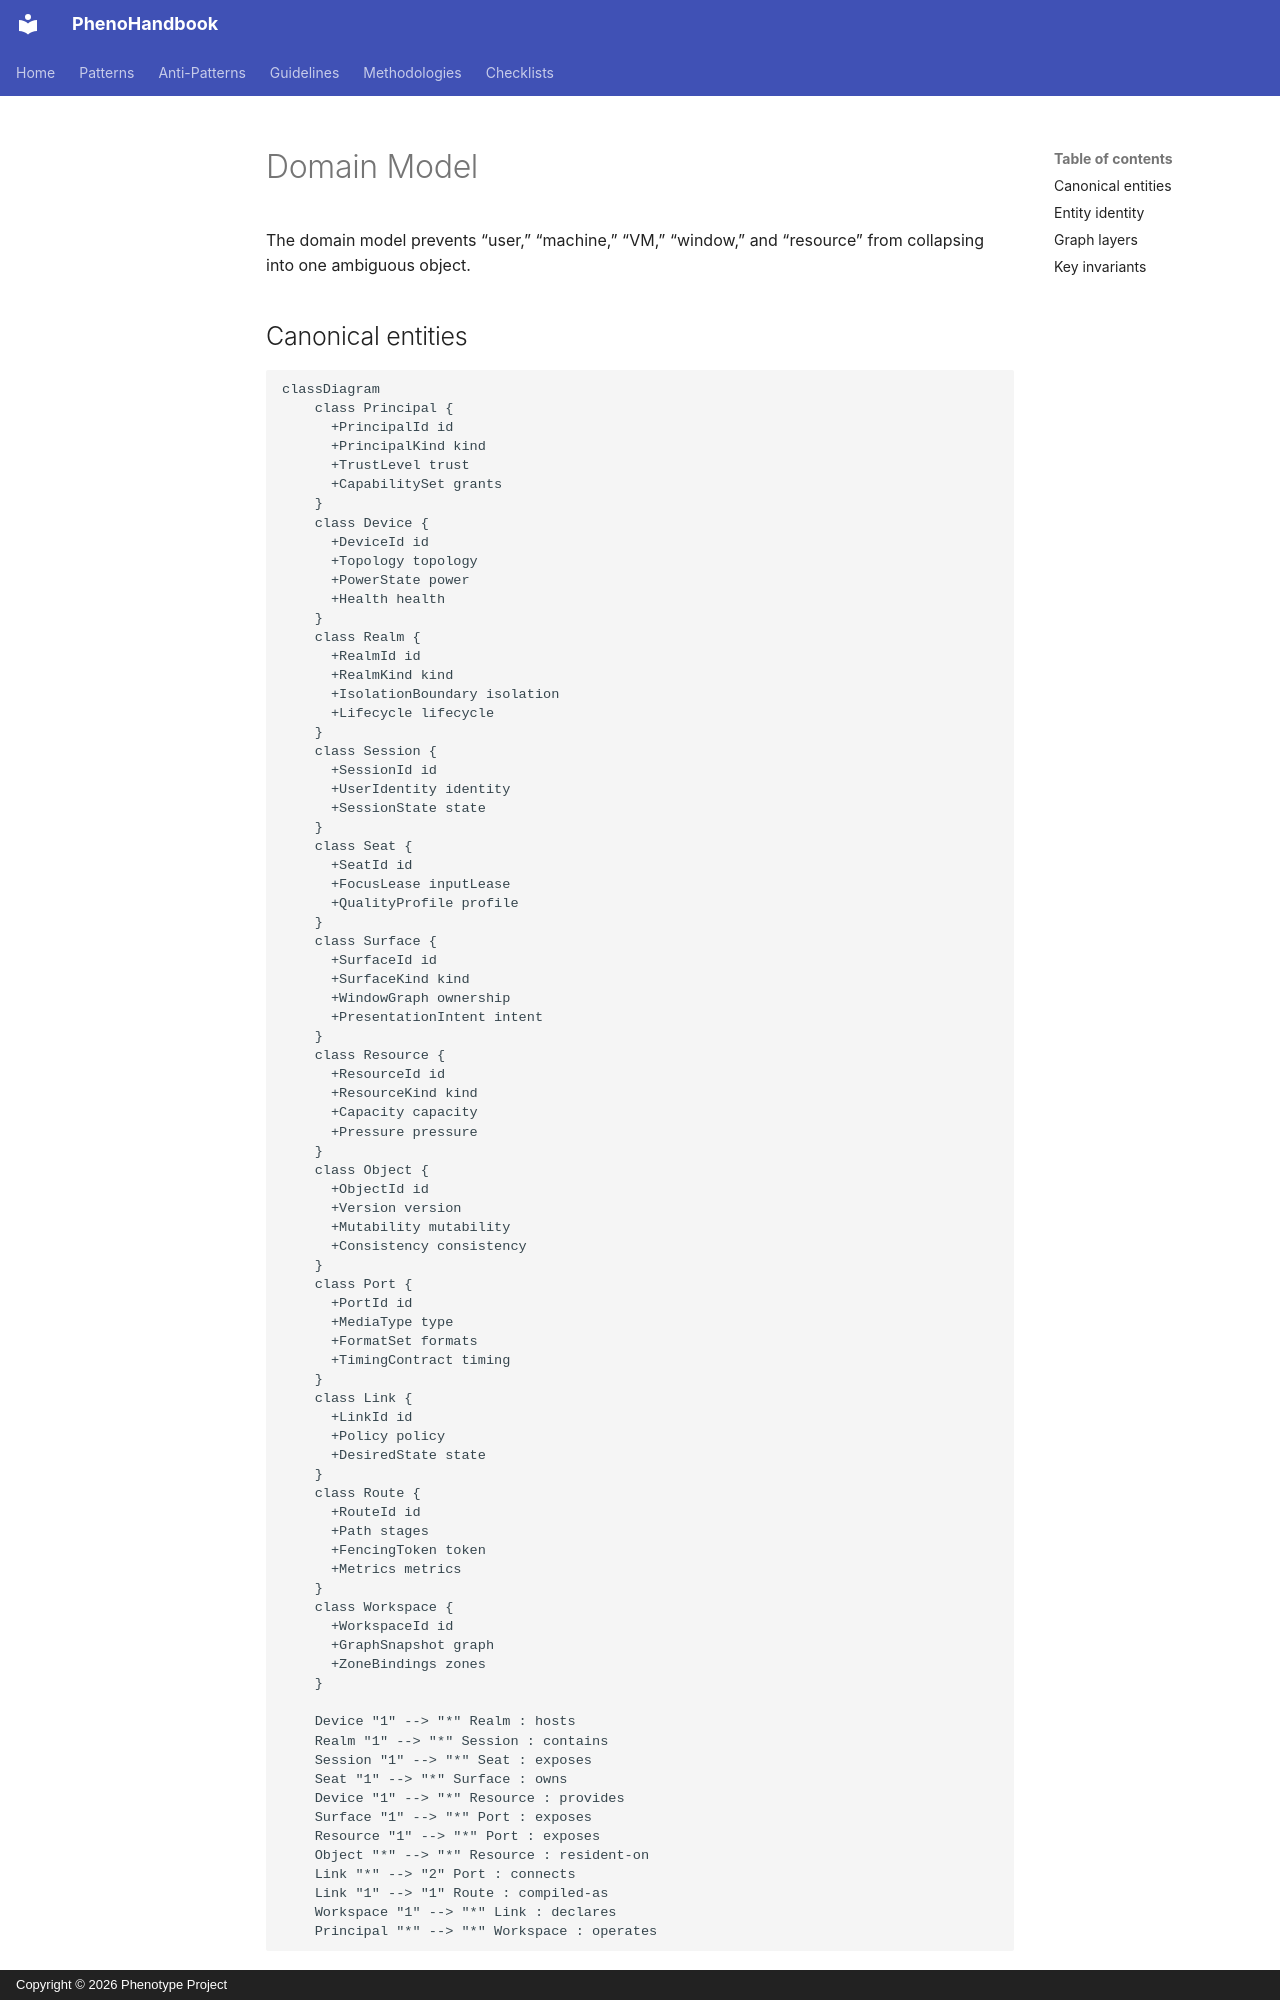

repository: KooshaPari/PhenoShared · page: absorbed-root-docs/DOMAIN_MODEL/index.html · generator: mkdocs · copyright: Copyright © 2026 Phenotype Project

# Domain Model

The domain model prevents “user,” “machine,” “VM,” “window,” and “resource” from collapsing into one ambiguous object.

## Canonical entities

```mermaid
classDiagram
    class Principal {
      +PrincipalId id
      +PrincipalKind kind
      +TrustLevel trust
      +CapabilitySet grants
    }
    class Device {
      +DeviceId id
      +Topology topology
      +PowerState power
      +Health health
    }
    class Realm {
      +RealmId id
      +RealmKind kind
      +IsolationBoundary isolation
      +Lifecycle lifecycle
    }
    class Session {
      +SessionId id
      +UserIdentity identity
      +SessionState state
    }
    class Seat {
      +SeatId id
      +FocusLease inputLease
      +QualityProfile profile
    }
    class Surface {
      +SurfaceId id
      +SurfaceKind kind
      +WindowGraph ownership
      +PresentationIntent intent
    }
    class Resource {
      +ResourceId id
      +ResourceKind kind
      +Capacity capacity
      +Pressure pressure
    }
    class Object {
      +ObjectId id
      +Version version
      +Mutability mutability
      +Consistency consistency
    }
    class Port {
      +PortId id
      +MediaType type
      +FormatSet formats
      +TimingContract timing
    }
    class Link {
      +LinkId id
      +Policy policy
      +DesiredState state
    }
    class Route {
      +RouteId id
      +Path stages
      +FencingToken token
      +Metrics metrics
    }
    class Workspace {
      +WorkspaceId id
      +GraphSnapshot graph
      +ZoneBindings zones
    }

    Device "1" --> "*" Realm : hosts
    Realm "1" --> "*" Session : contains
    Session "1" --> "*" Seat : exposes
    Seat "1" --> "*" Surface : owns
    Device "1" --> "*" Resource : provides
    Surface "1" --> "*" Port : exposes
    Resource "1" --> "*" Port : exposes
    Object "*" --> "*" Resource : resident-on
    Link "*" --> "2" Port : connects
    Link "1" --> "1" Route : compiled-as
    Workspace "1" --> "*" Link : declares
    Principal "*" --> "*" Workspace : operates
```
